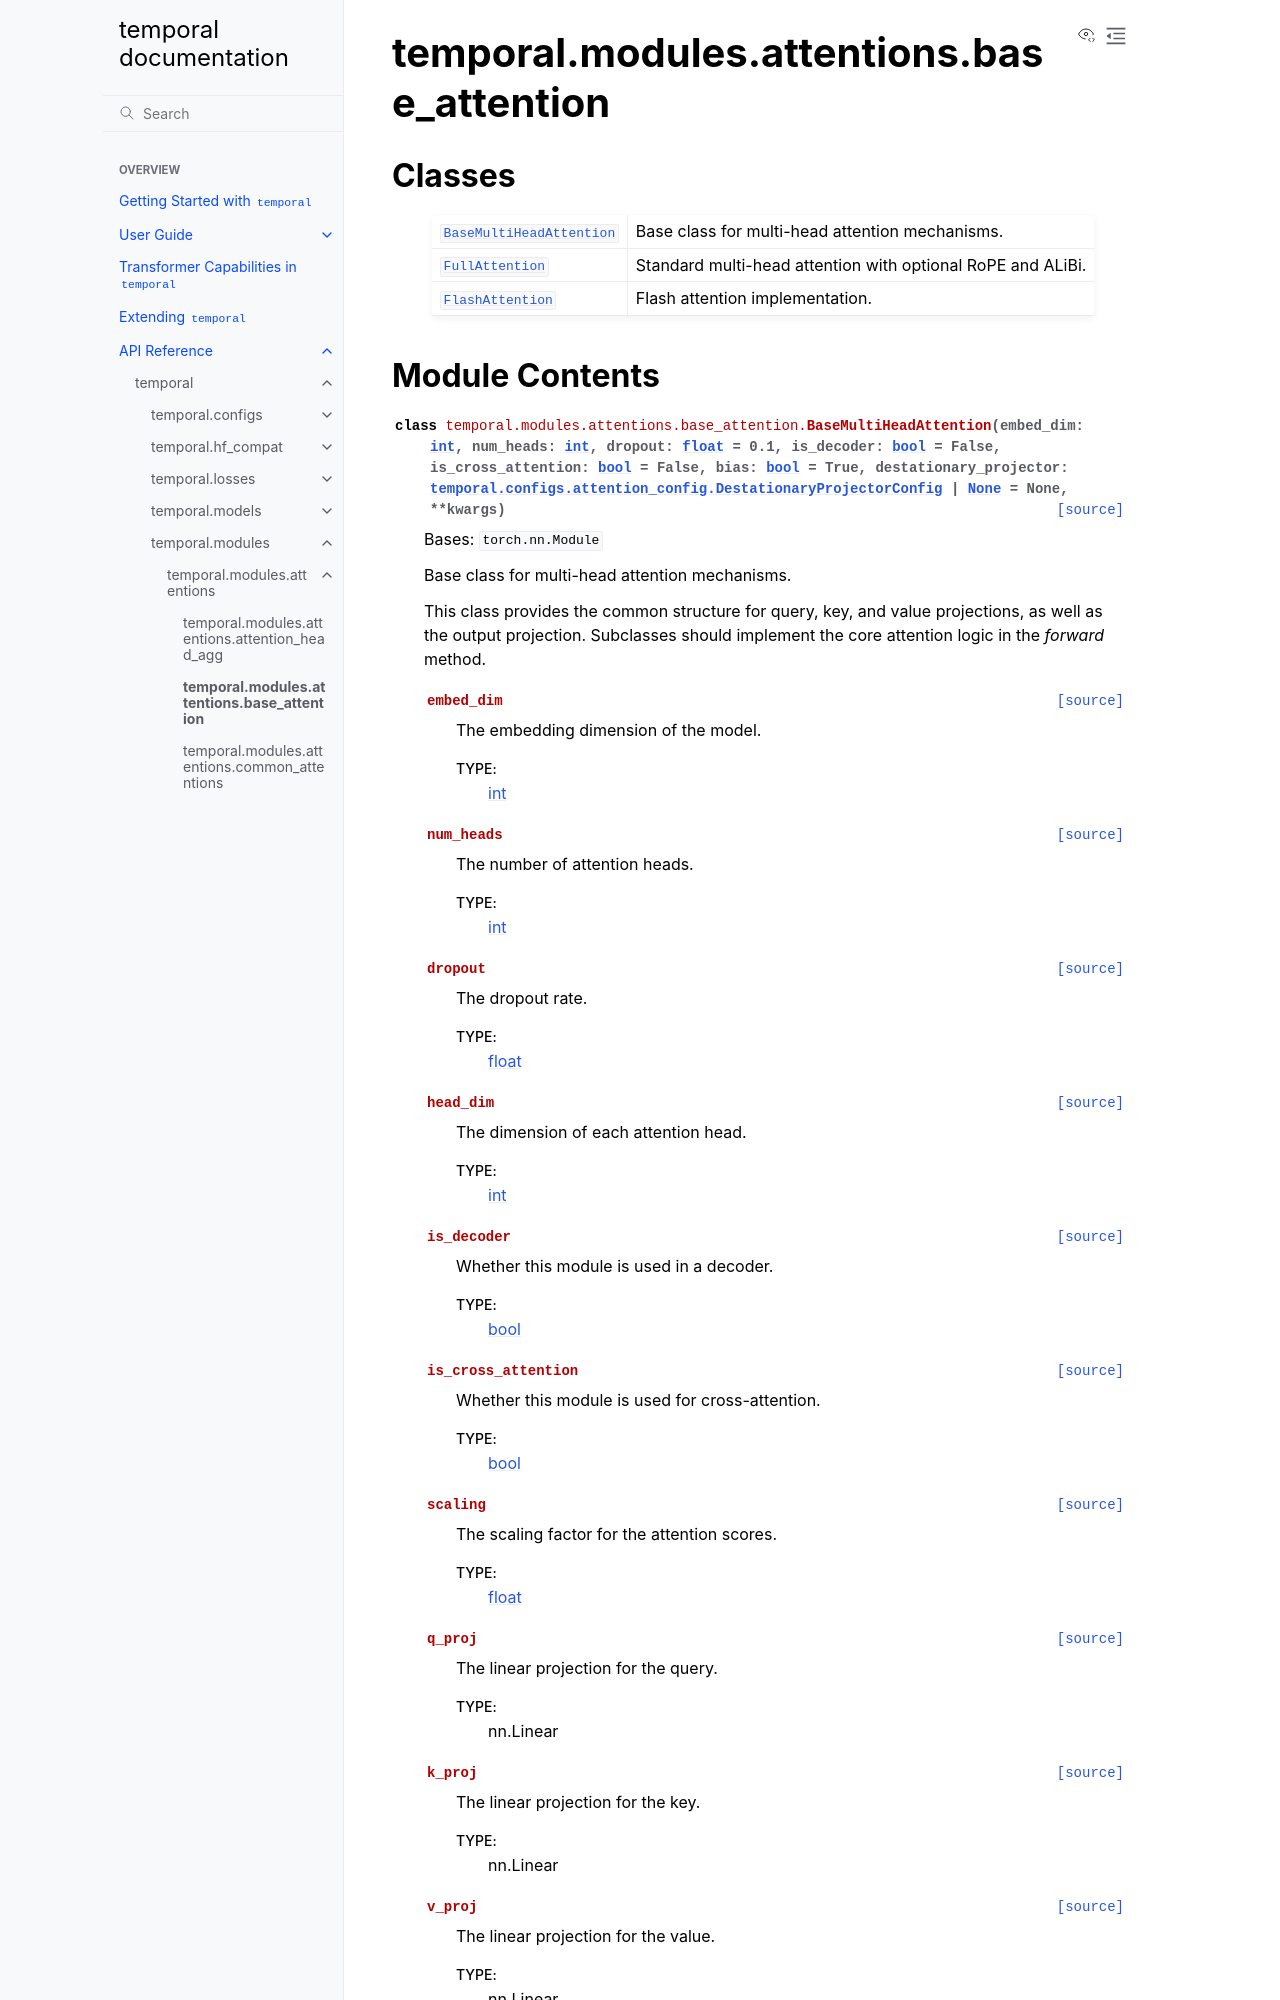

repository: TensorLink-AI/temporal · page: api/temporal/modules/attentions/base_attention/index.html · generator: sphinx

temporal.modules.attentions.base_attention
==========================================

.. py:module:: temporal.modules.attentions.base_attention


Classes
-------

.. autoapisummary::

   temporal.modules.attentions.base_attention.BaseMultiHeadAttention
   temporal.modules.attentions.base_attention.FullAttention
   temporal.modules.attentions.base_attention.FlashAttention
